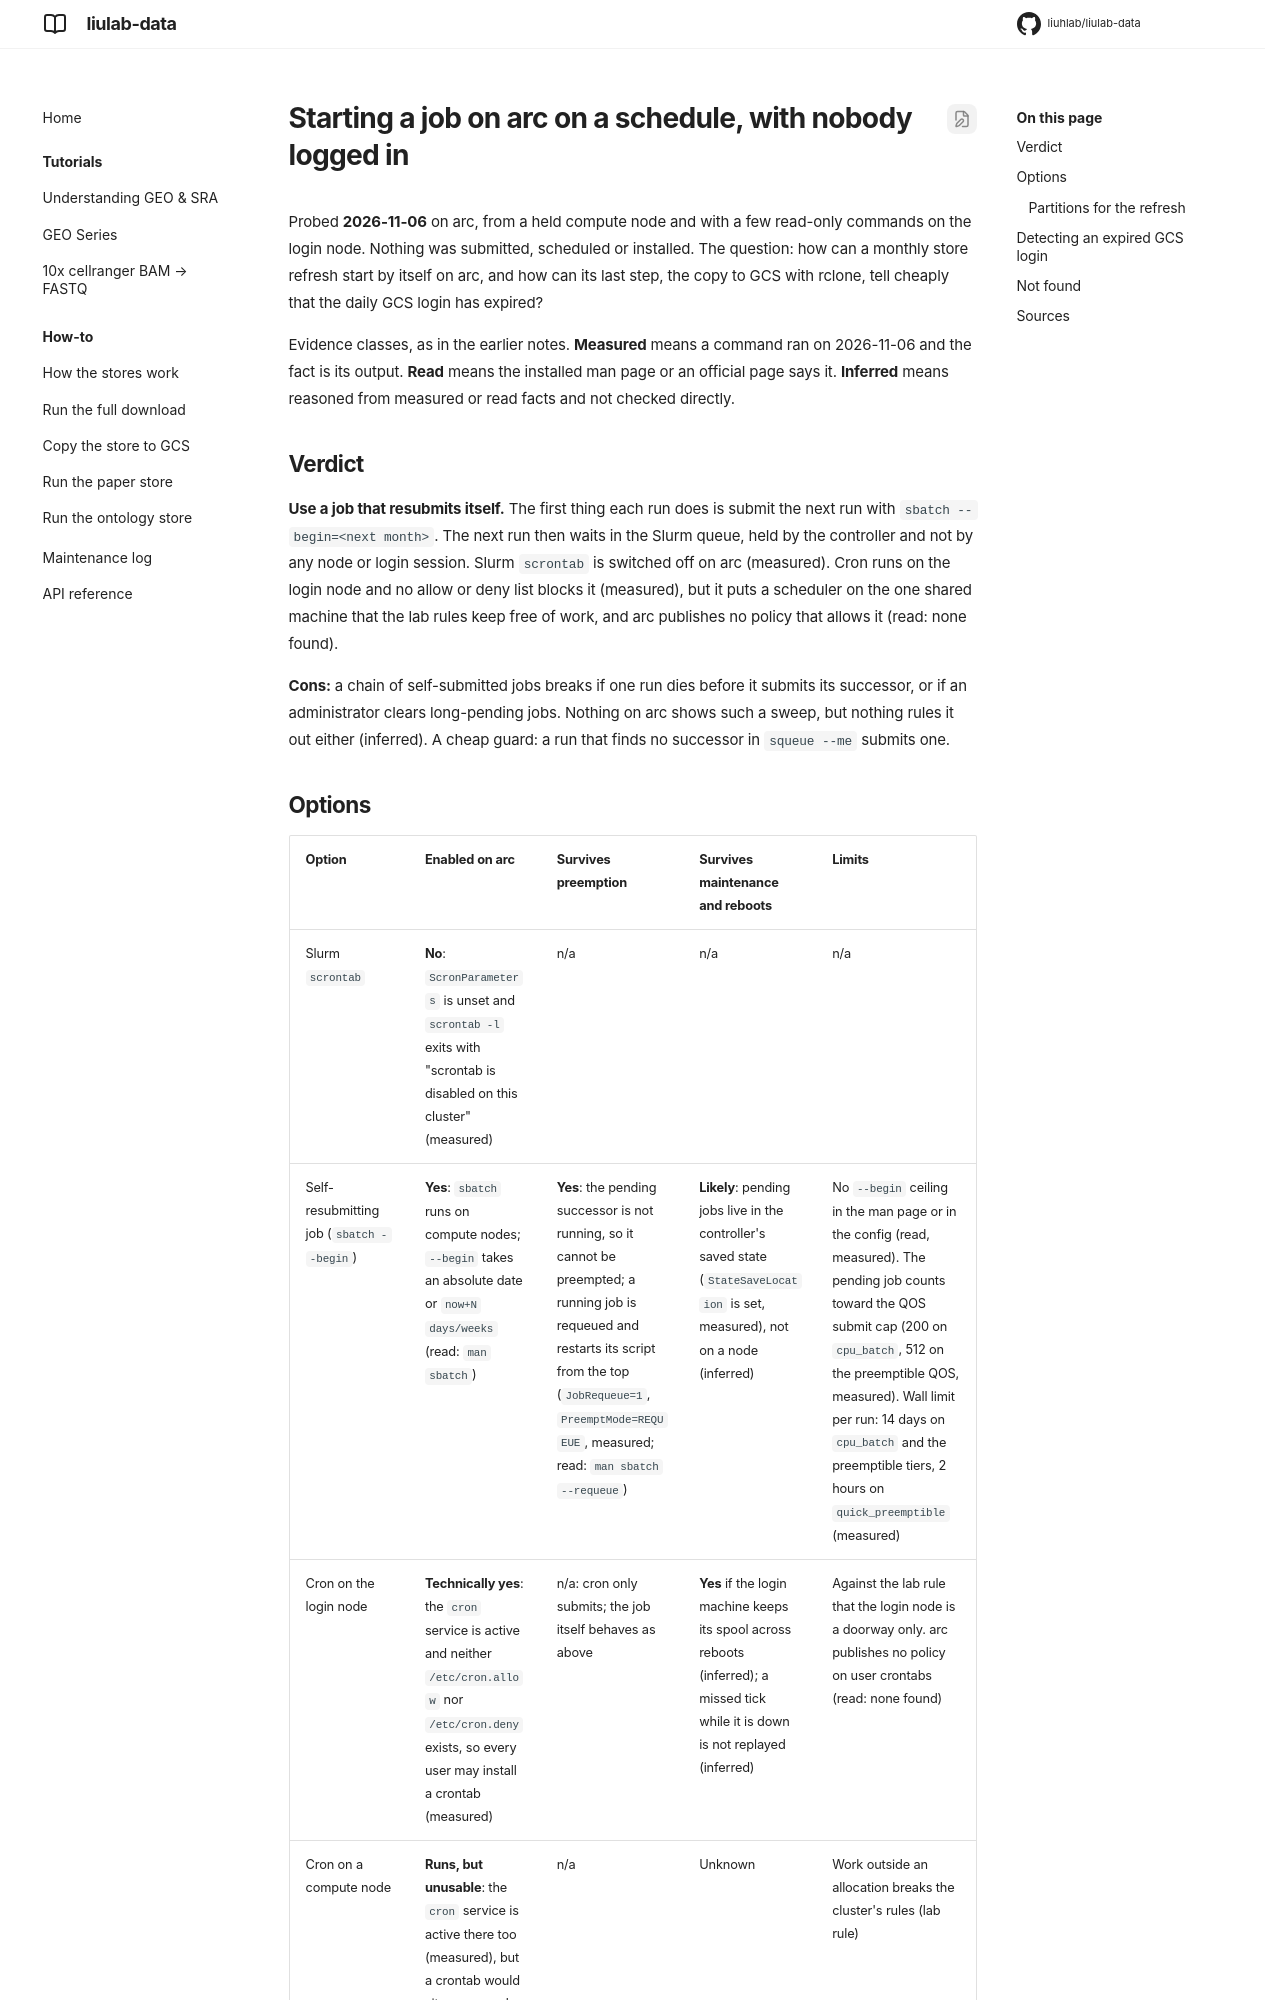

repository: liuhlab/liulab-data · page: research/arc-scheduling/index.html · generator: mkdocs

---
search:
  exclude: true
---

# Starting a job on arc on a schedule, with nobody logged in

Probed **2026-11-06** on arc, from a held compute node and with a few read-only commands on the
login node. Nothing was submitted, scheduled or installed. The question: how can a monthly store
refresh start by itself on arc, and how can its last step, the copy to GCS with rclone, tell
cheaply that the daily GCS login has expired?

Evidence classes, as in the earlier notes. **Measured** means a command ran on 2026-11-06 and the
fact is its output. **Read** means the installed man page or an official page says it.
**Inferred** means reasoned from measured or read facts and not checked directly.

## Verdict

**Use a job that resubmits itself.** The first thing each run does is submit the next run with
`sbatch --begin=<next month>`. The next run then waits in the Slurm queue, held by the
controller and not by any node or login session. Slurm `scrontab` is switched off on arc
(measured). Cron runs on the login node and no allow or deny list blocks it (measured), but it
puts a scheduler on the one shared machine that the lab rules keep free of work, and arc
publishes no policy that allows it (read: none found).

**Cons:** a chain of self-submitted jobs breaks if one run dies before it submits its successor,
or if an administrator clears long-pending jobs. Nothing on arc shows such a sweep, but nothing
rules it out either (inferred). A cheap guard: a run that finds no successor in `squeue --me`
submits one.
